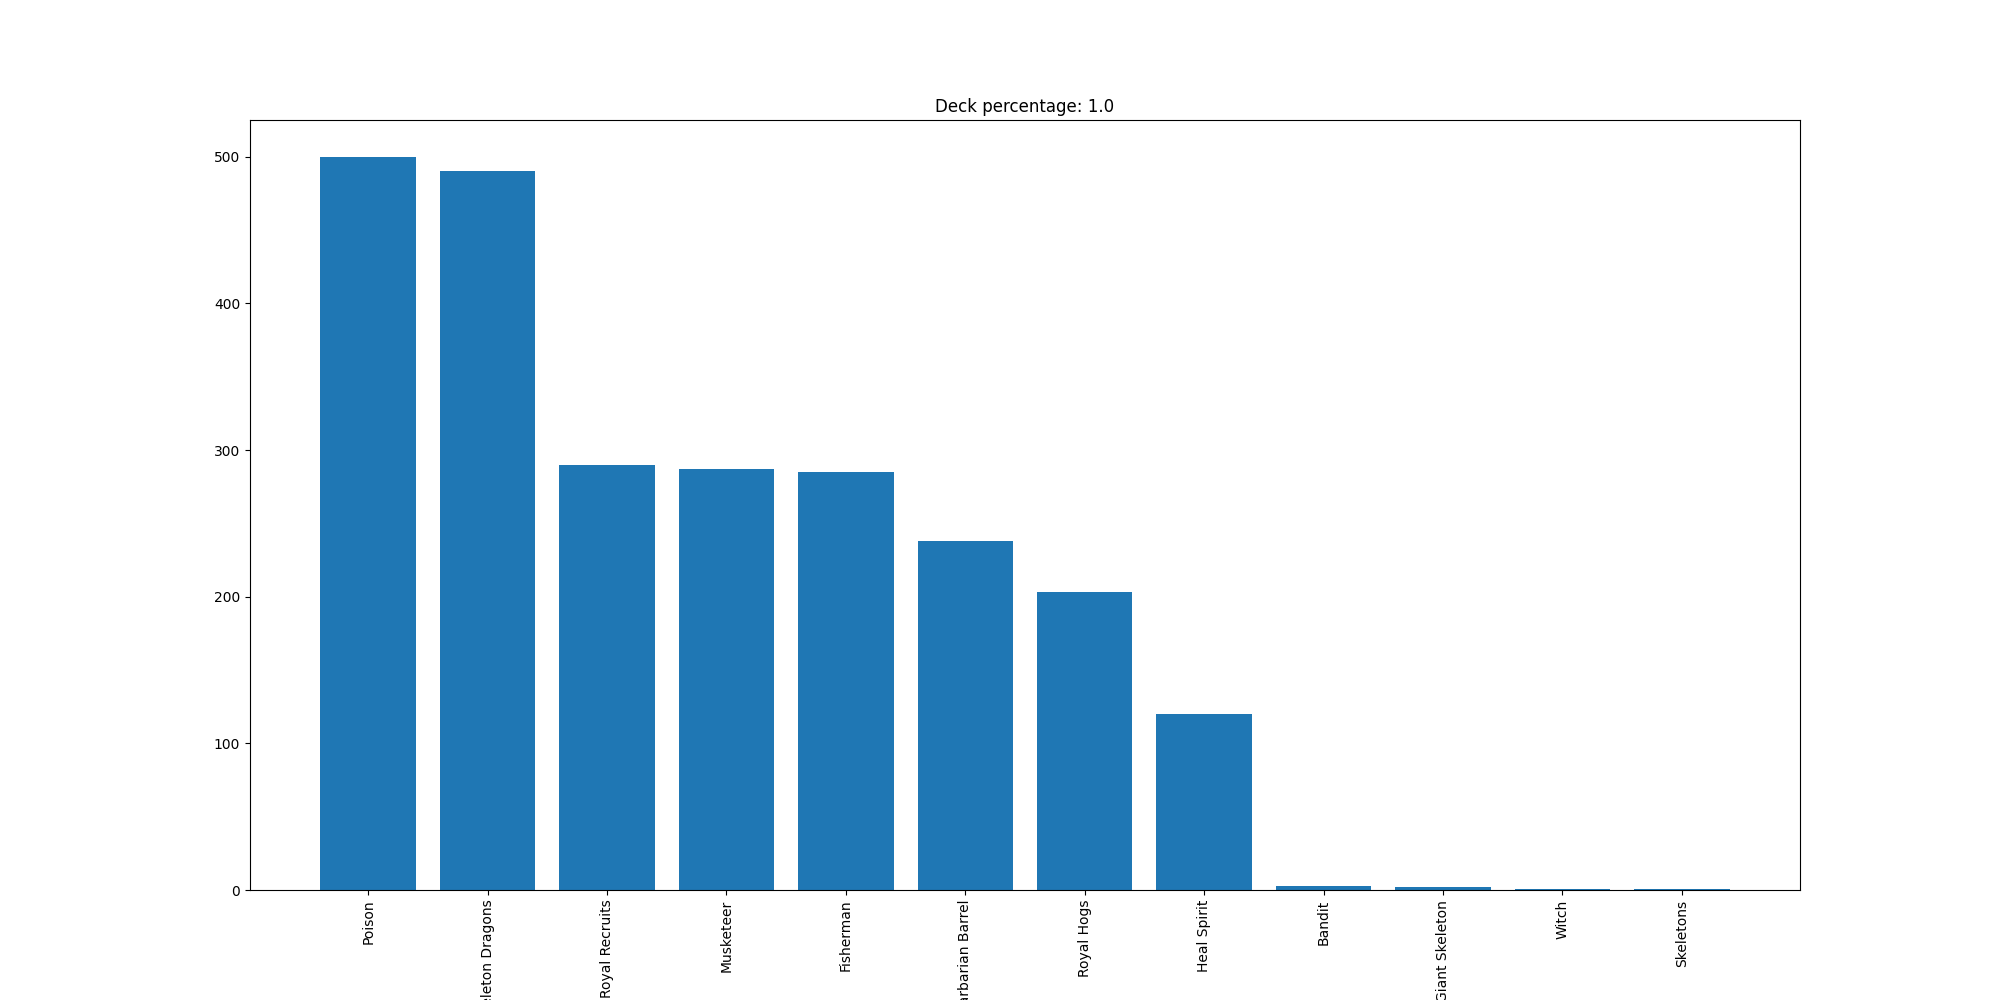

Data behind this chart, as committed beside it:
Poison, 500
Skeleton Dragons, 490
Royal Recruits, 290
Musketeer, 287
Fisherman, 285
Barbarian Barrel, 238
Royal Hogs, 203
Heal Spirit, 120
Bandit, 3
Giant Skeleton, 2
Witch, 1
Skeletons, 1
